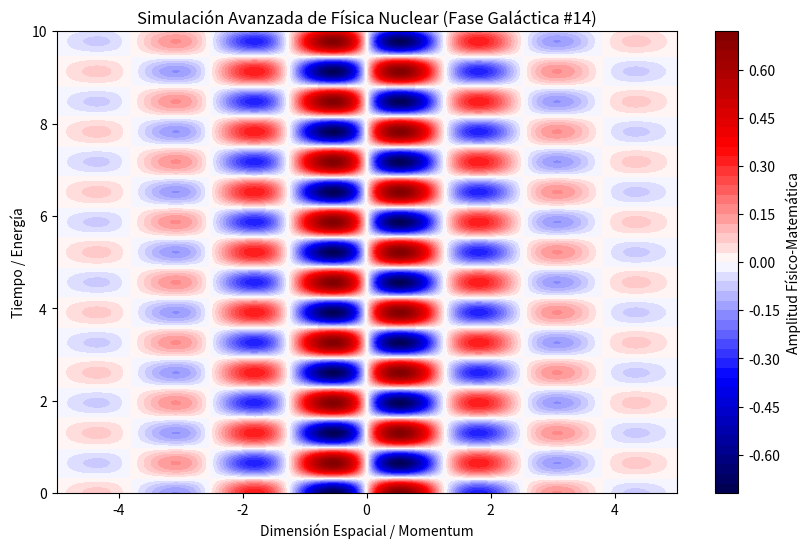

Reproduce this figure in Python.
%matplotlib inline
# Simulación Galáctica: Física Nuclear - Variante 14
import numpy as np
import matplotlib.pyplot as plt

# Parámetros Físicos Aleatorios
param_1 = 2.477
param_2 = 4.818
param_3 = 0.601

t = np.linspace(0, 10, 500)
x = np.linspace(-5, 5, 500)
X, T = np.meshgrid(x, t)

# Ecuación Base (Avanzada)
Z = np.sin(X * param_1) * np.cos(T * param_2) * np.exp(-np.abs(X) * param_3)

plt.figure(figsize=(10, 6))
plt.contourf(X, T, Z, 50, cmap='seismic')
plt.colorbar(label='Amplitud Físico-Matemática')
plt.title(r'Simulación Avanzada de Física Nuclear (Fase Galáctica #14)')
plt.xlabel('Dimensión Espacial / Momentum')
plt.ylabel('Tiempo / Energía')
plt.show()
